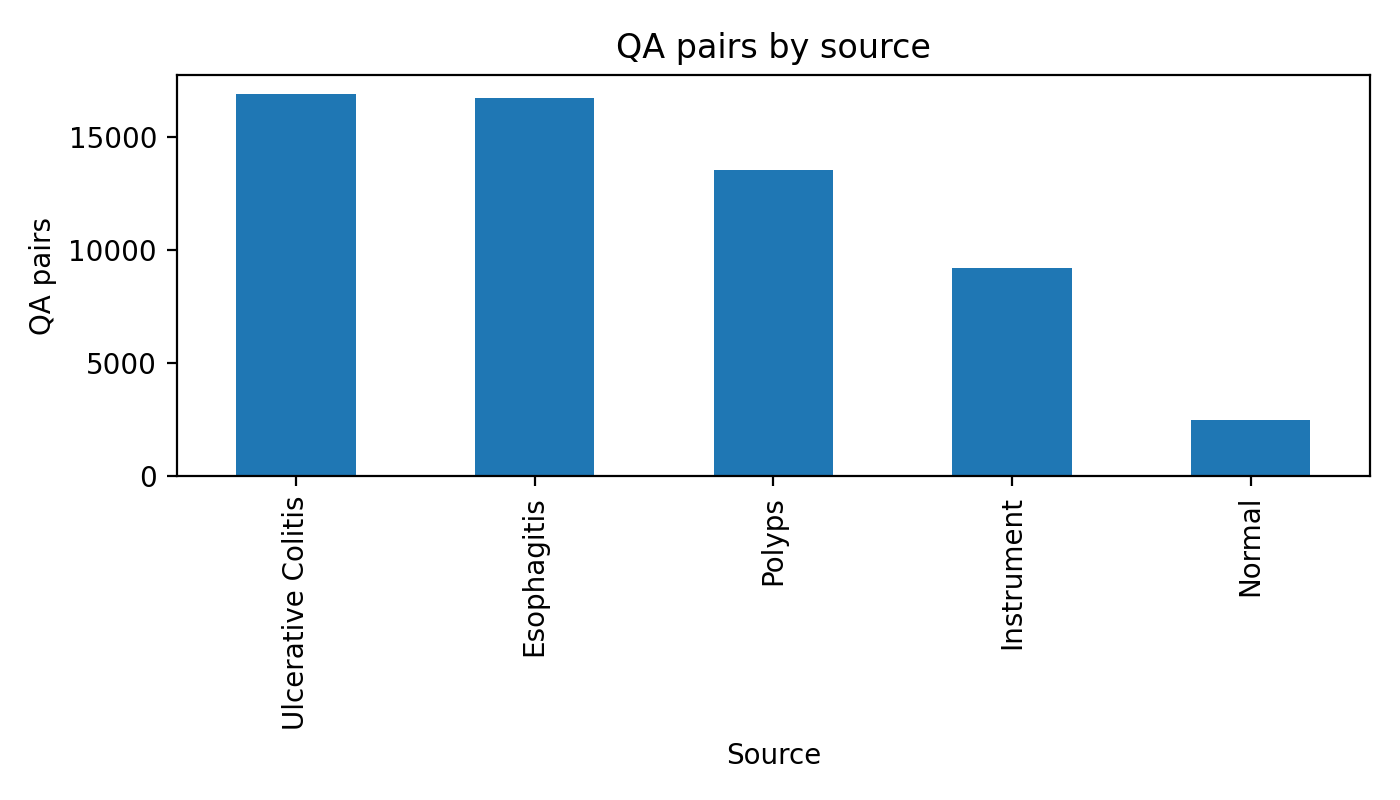

The data file committed next to this chart (first rows):
source, qa_pairs
Ulcerative Colitis, 16890
Esophagitis, 16723
Polyps, 13539
Instrument, 9197
Normal, 2500
